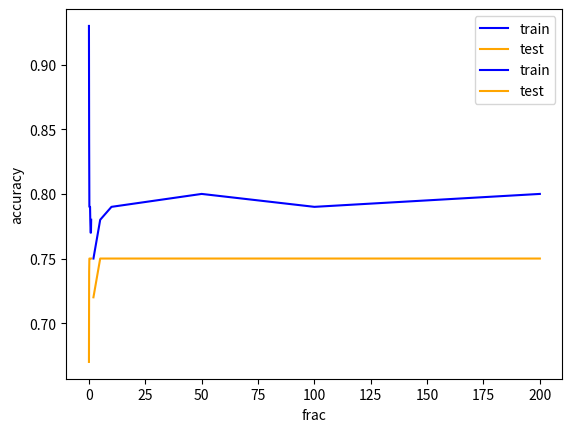

Generate this figure with matplotlib:
import matplotlib.pyplot as plt

bin_sizes = [2, 5, 10, 50, 100, 200]
train_acc = [0.75, 0.78, 0.79, 0.80, 0.79, 0.80]
test_acc = [0.72, 0.75, 0.75, 0.75, 0.75, 0.75]

plt.plot(bin_sizes, train_acc, 'blue', label='train')
plt.plot(bin_sizes, test_acc, 'orange', label='test')
plt.xlabel('bin_sizes')
plt.ylabel('accuracy')
plt.legend()
plt.show()

frac = [0.01, 0.1, 0.2, 0.5, 0.6, 0.75, 0.9, 1]
train_acc = [0.93, 0.84, 0.79, 0.79, 0.78, 0.77, 0.77, 0.78]
test_acc = [0.67, 0.74, 0.75, 0.75, 0.75, 0.75, 0.75, 0.75]

plt.plot(frac, train_acc, 'blue', label='train')
plt.plot(frac, test_acc, 'orange', label='test')
plt.xlabel('frac')
plt.ylabel('accuracy')
plt.legend()
plt.show()
